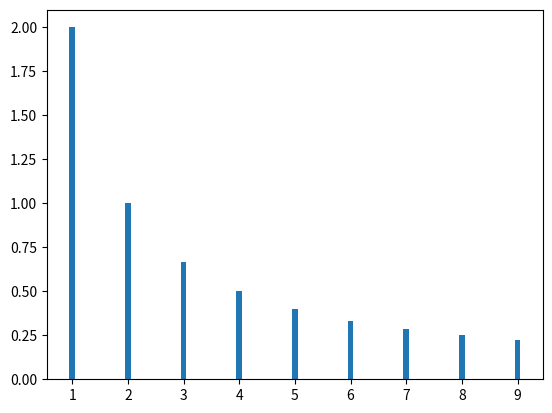

Python code for this plot:
import numpy as np
import matplotlib.pyplot as plt

c = np.pi
T = 2 * np.pi
w = 2 * np.pi / T

def origin(x):
    return x + c

def a(n):
    if n == 0:
        return 2 * c
    return 0

def b(n):
    if n % 2 == 0:
        return -2 / n / w
    return 2 / n / w
    

def fourier(t, n):
    ans = a(0) / 2
    for i in range(1, n):
        ans = ans + a(i) * np.cos(i * w * t)
        ans = ans + b(i) * np.sin(i * w * t)
    return ans

# 拟合结果
# x = np.linspace(- T / 2, T / 2, 500)
# yo = [origin(x0) for x0 in x]
# for j in [1, 5, 10, 20, 50]:
#     y = [fourier(x0, j) for x0 in x]
#     plt.plot(x, yo)
#     plt.plot(x, y)
#     plt.show()

# n关于a(n)的关系
# n = range(1, 10)
# y = [a(n0) for n0 in n]
# plt.bar(n, y)
# plt.show()

# n关于b(n)的关系
# n = range(1, 10)
# y = [b(n0) for n0 in n]
# plt.bar(n, y)
# plt.show()

# n关于c(n)的关系
n = range(1, 10)
x = [n0 * w for n0 in n]
print(x, w)
y = [np.sqrt(a(n0)**2 + b(n0)**2) for n0 in n]
plt.bar(x, y, width=w * 0.1)
plt.show()